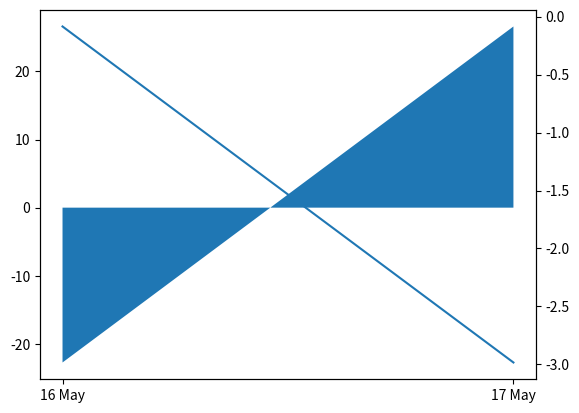
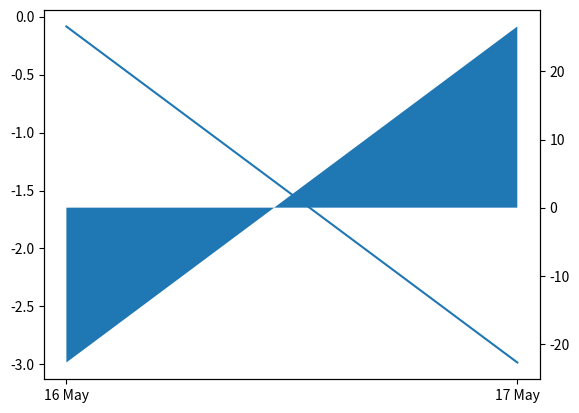

Generate these figures, in order, with matplotlib:
#!/usr/bin/env python3
"""
Script to reproduce the issue with dataLims getting replaced by inf 
for charts with twinx if ax1 is a stackplot
"""

import matplotlib.pyplot as plt
import numpy as np

def print_datalim(*ax):
    for ax_ in ax:
        print(ax_.dataLim.intervaly, end=' / ')
    print()

# Data from the issue
df1_index = ['16 May', '17 May']  # == df2_index
df1_values = [-22.717708333333402, 26.584999999999937]
df2_values = [-0.08501399999999998, -2.9833019999999966]

print("Reproducing the issue:")
fig, ax1 = plt.subplots()

ax1.stackplot(df1_index, df1_values)
print("After stackplot on ax1:", end=" ")
print_datalim(ax1)

ax2 = ax1.twinx()  # instantiate a second axes that shares the same x-axis
print("After creating twinx:", end=" ")
print_datalim(ax1, ax2)

ax2.plot(df1_index, df2_values)
print("After plot on ax2:", end=" ")
print_datalim(ax1, ax2)

# Let's also test the reverse scenario mentioned in the issue
print("\nTesting reverse scenario (plot first, then stackplot):")
fig2, ax3 = plt.subplots()

ax3.plot(df1_index, df2_values)
print("After plot on ax3:", end=" ")
print_datalim(ax3)

ax4 = ax3.twinx()
print("After creating twinx:", end=" ")
print_datalim(ax3, ax4)

ax4.stackplot(df1_index, df1_values)
print("After stackplot on ax4:", end=" ")
print_datalim(ax3, ax4)

plt.close('all')
